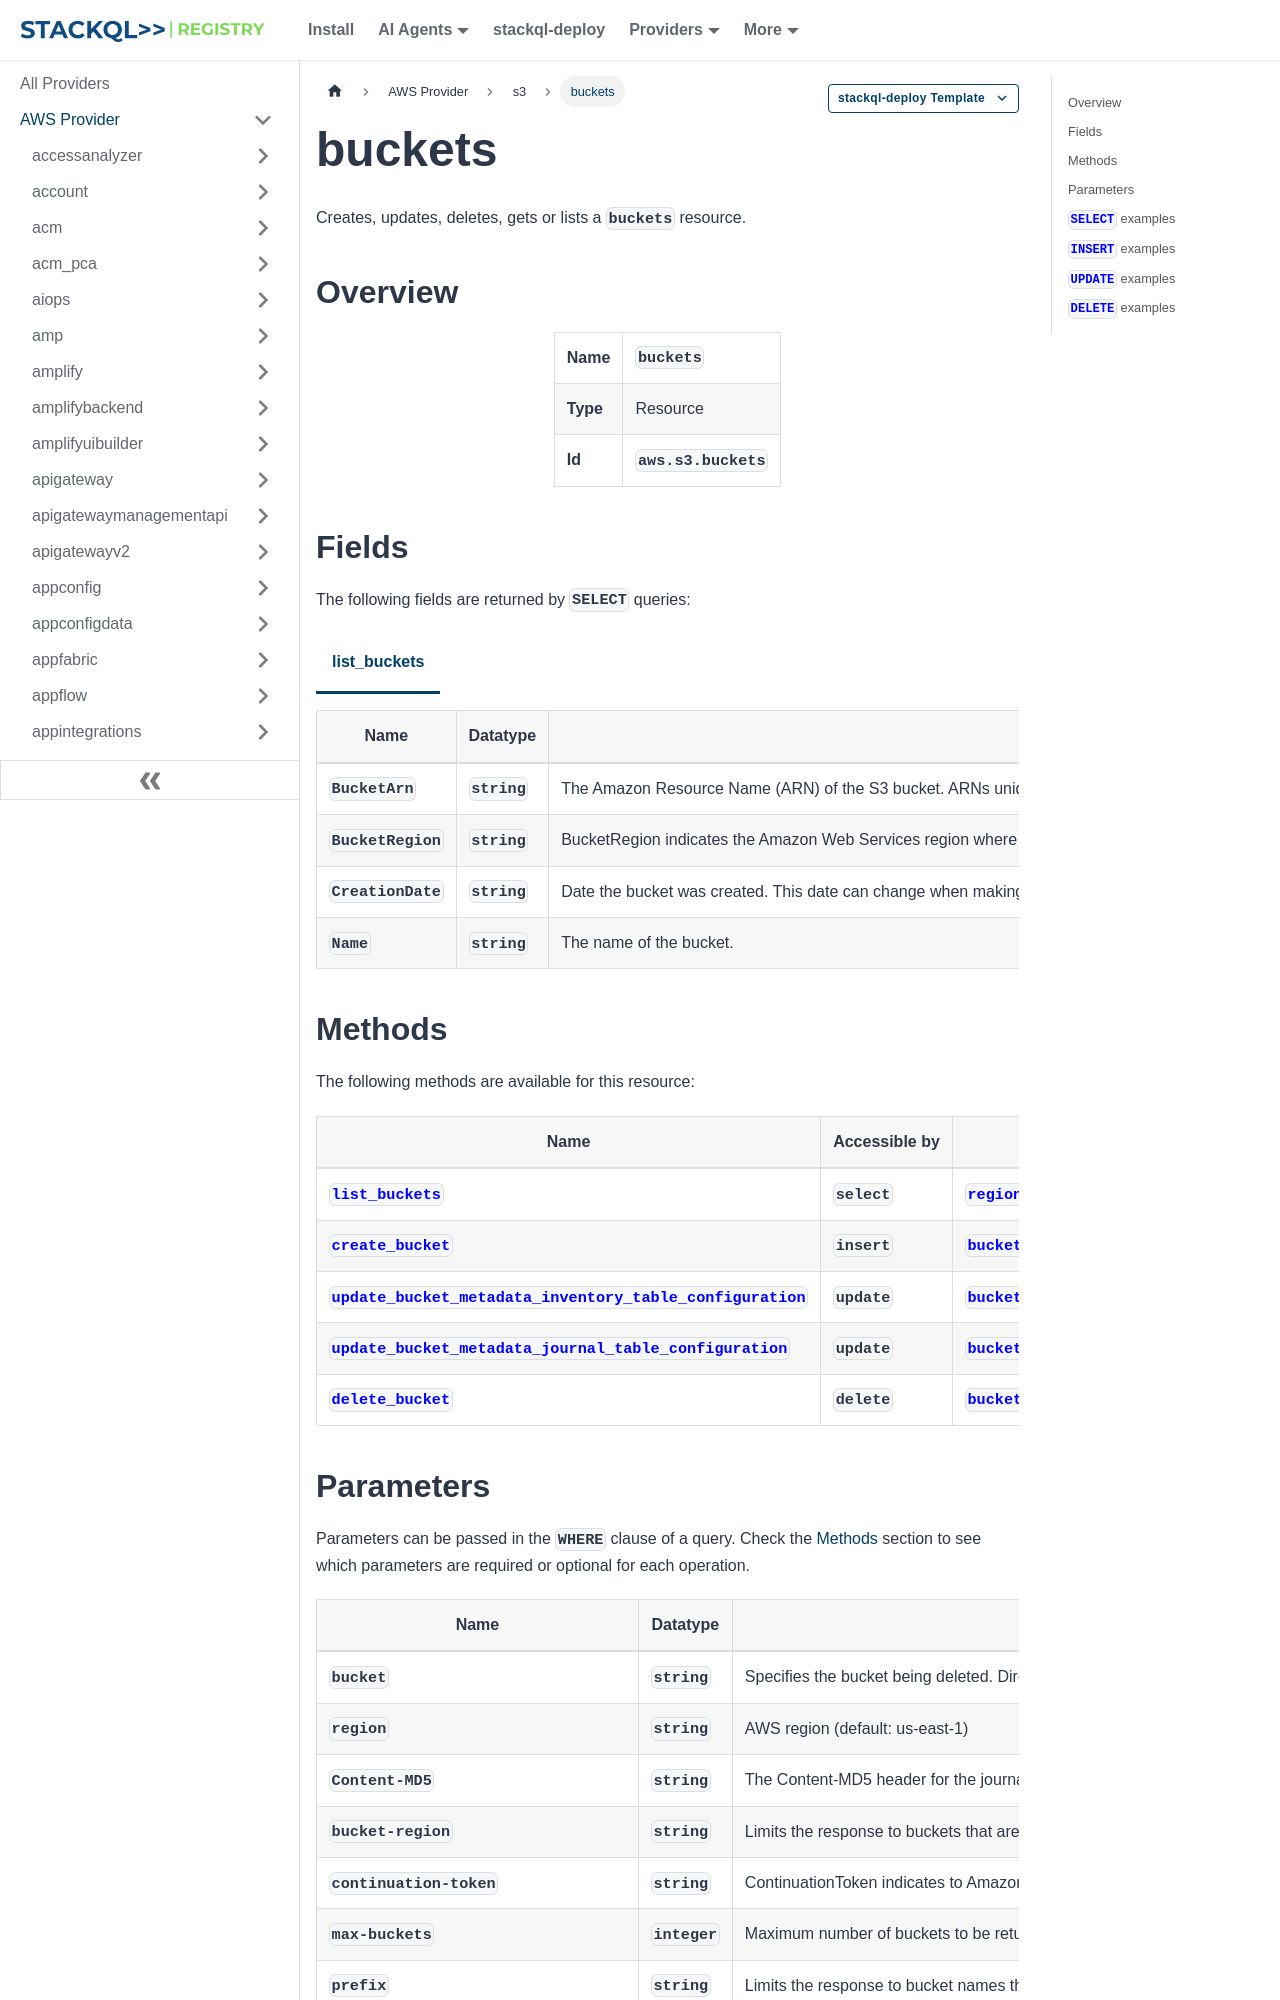

repository: stackql-registry/stackql-provider-aws · page: services/s3/buckets.html · generator: docusaurus

--- 
title: buckets
hide_title: false
hide_table_of_contents: false
keywords:
  - buckets
  - s3
  - aws
  - infrastructure-as-code
  - configuration-as-data
  - cloud inventory
description: Query, deploy and manage aws resources using SQL
custom_edit_url: null
image: /img/stackql-aws-provider-featured-image.png
---

import CopyableCode from '@site/src/components/CopyableCode/CopyableCode';
import CodeBlock from '@theme/CodeBlock';
import Tabs from '@theme/Tabs';
import TabItem from '@theme/TabItem';

Creates, updates, deletes, gets or lists a <code>buckets</code> resource.

## Overview
<table><tbody>
<tr><td><b>Name</b></td><td><CopyableCode code="buckets" /></td></tr>
<tr><td><b>Type</b></td><td>Resource</td></tr>
<tr><td><b>Id</b></td><td><CopyableCode code="aws.s3.buckets" /></td></tr>
</tbody></table>

## Fields

The following fields are returned by `SELECT` queries:

<Tabs
    defaultValue="list_buckets"
    values={[
        { label: 'list_buckets', value: 'list_buckets' }
    ]}
>
<TabItem value="list_buckets">

<table>
<thead>
    <tr>
    <th>Name</th>
    <th>Datatype</th>
    <th>Description</th>
    </tr>
</thead>
<tbody>
<tr>
    <td><CopyableCode code="BucketArn" /></td>
    <td><code>string</code></td>
    <td>The Amazon Resource Name (ARN) of the S3 bucket. ARNs uniquely identify Amazon Web Services resources across all of Amazon Web Services. This parameter is only supported for S3 directory buckets. For more information, see Using tags with directory buckets.</td>
</tr>
<tr>
    <td><CopyableCode code="BucketRegion" /></td>
    <td><code>string</code></td>
    <td>BucketRegion indicates the Amazon Web Services region where the bucket is located. If the request contains at least one valid parameter, it is included in the response.</td>
</tr>
<tr>
    <td><CopyableCode code="CreationDate" /></td>
    <td><code>string</code></td>
    <td>Date the bucket was created. This date can change when making changes to your bucket, such as editing its bucket policy.</td>
</tr>
<tr>
    <td><CopyableCode code="Name" /></td>
    <td><code>string</code></td>
    <td>The name of the bucket.</td>
</tr>
</tbody>
</table>
</TabItem>
</Tabs>
